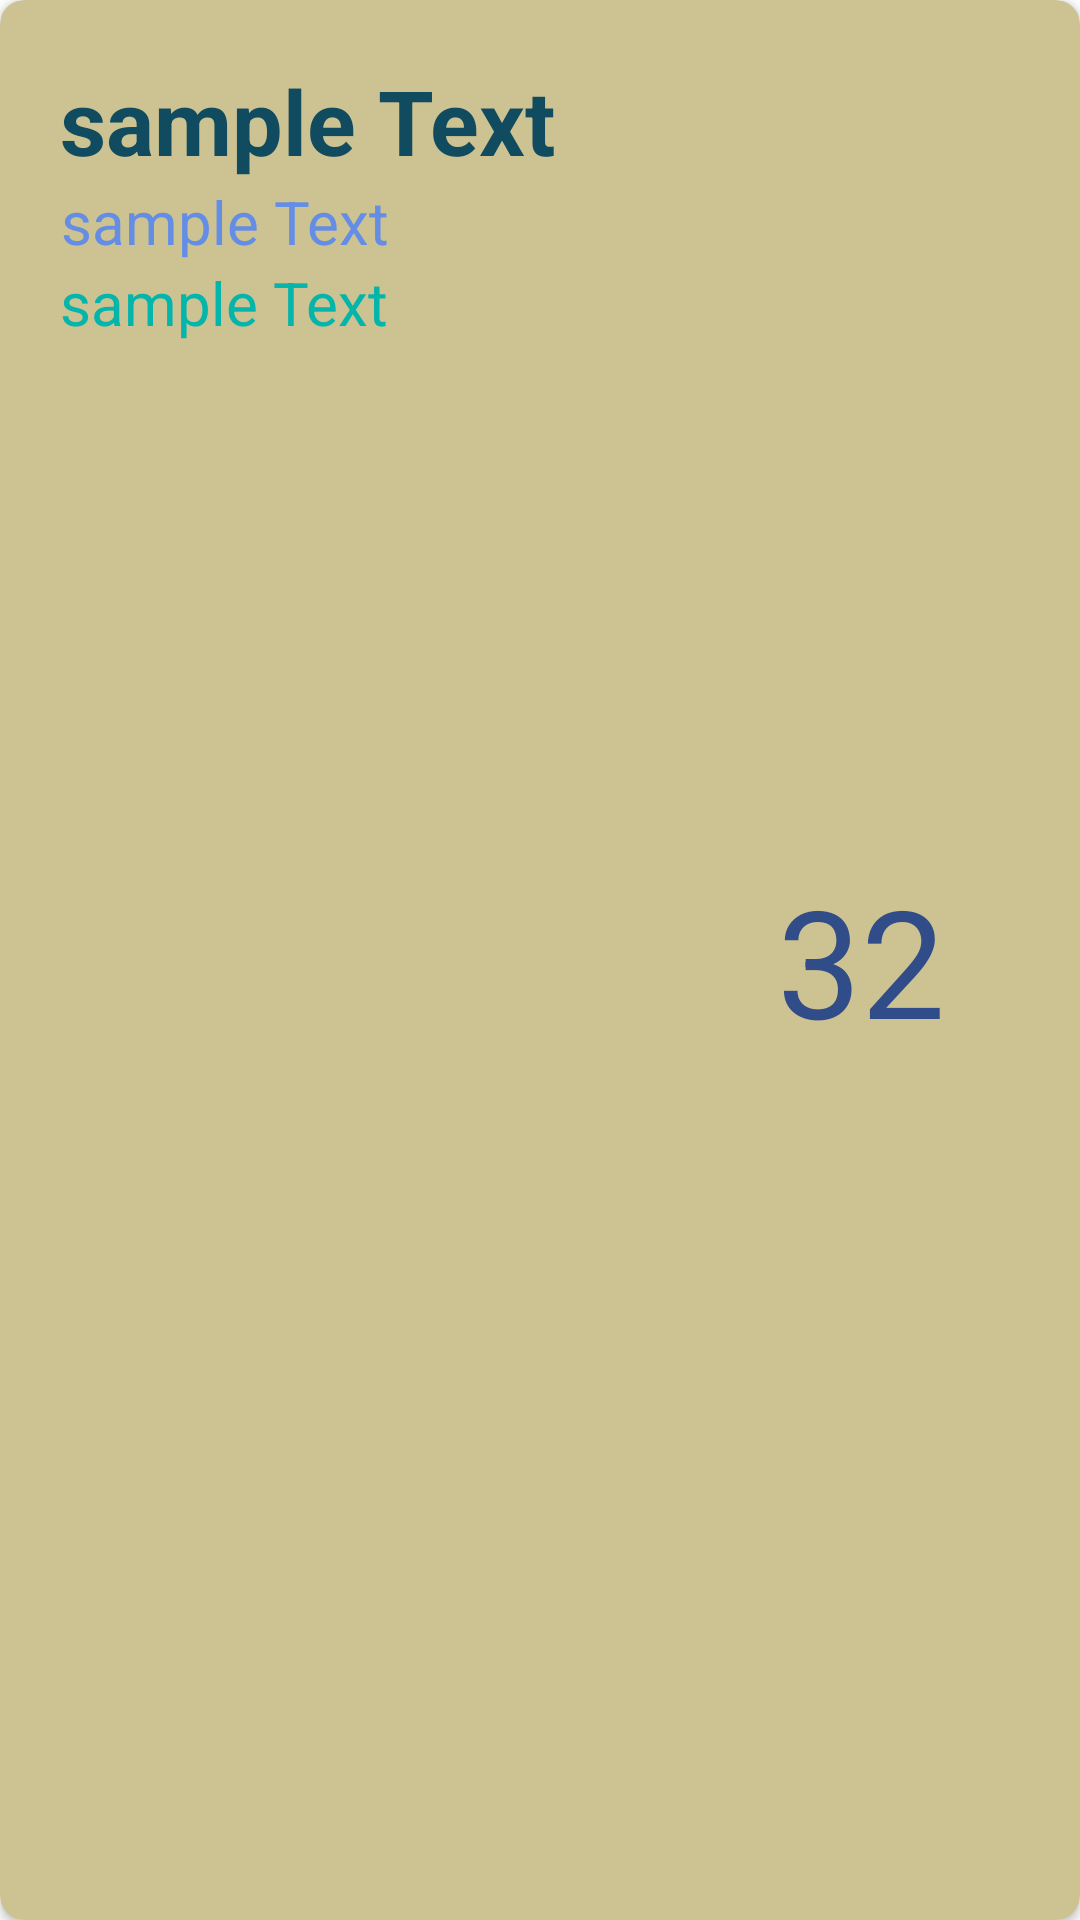

Write the Android layout XML for this screen, with the resource values it uses.
<!-- AndroidManifest.xml: application theme Theme.RecyclerViewPOC -->
<!-- res/layout/cardview_recyclerview_row.xml -->
<?xml version="1.0" encoding="utf-8"?>
<androidx.cardview.widget.CardView xmlns:android="http://schemas.android.com/apk/res/android"
    xmlns:app="http://schemas.android.com/apk/res-auto"
    android:layout_width="match_parent"
    android:layout_height="wrap_content"
    android:layout_marginHorizontal="20dp"
    android:layout_marginVertical="10dp"
    app:cardCornerRadius="8dp"
    app:cardBackgroundColor="#CDC392"
    app:cardElevation="2dp">

    <LinearLayout
        android:layout_width="match_parent"
        android:layout_height="match_parent"
        android:orientation="horizontal"
        android:padding="20dp">

        <LinearLayout
            android:layout_width="wrap_content"
            android:layout_height="wrap_content"
            android:layout_weight="1"
            android:orientation="vertical">

            <TextView
                android:id="@+id/cardnameTextview"
                android:layout_width="wrap_content"
                android:layout_height="wrap_content"
                android:gravity="center"
                android:text="sample Text"
                android:textColor="#114B5F"
                android:textSize="30sp"
                android:textStyle="bold" />

            <TextView
                android:id="@+id/cardvalue1Textview"
                android:layout_width="wrap_content"
                android:layout_height="wrap_content"
                android:gravity="right"
                android:text="sample Text"
                android:textColor="#648DE5"
                android:textSize="20sp" />

            <TextView
                android:id="@+id/cardvalue2Textview"
                android:layout_width="wrap_content"
                android:layout_height="wrap_content"
                android:gravity="center"
                android:text="sample Text"
                android:textColor="#03B5AA"
                android:textSize="20sp"
                android:textStyle="normal" />
        </LinearLayout>

        <LinearLayout
            android:layout_width="wrap_content"
            android:layout_height="match_parent"
            android:layout_weight="1"
            android:gravity="center"
            android:orientation="vertical">

            <TextView
                android:id="@+id/cardvalue2Textview2"
                android:layout_width="wrap_content"
                android:layout_height="wrap_content"
                android:gravity="center"
                android:text="32"
                android:textColor="#304C89"
                android:textSize="50sp"
                android:textStyle="normal" />

        </LinearLayout>
    </LinearLayout>
</androidx.cardview.widget.CardView>
<!-- resources referenced by this layout -->
<resources>
  <style name="Theme.RecyclerViewPOC" parent="Theme.MaterialComponents.DayNight.DarkActionBar">
          
          <item name="colorPrimary">@color/teal_700</item>
          <item name="colorPrimaryVariant">@color/purple_700</item>
          <item name="colorOnPrimary">@color/white</item>
          
          <item name="colorSecondary">@color/teal_200</item>
          <item name="colorSecondaryVariant">@color/teal_700</item>
          <item name="colorOnSecondary">@color/black</item>
          
          <item name="android:statusBarColor" tools:targetApi="l">?attr/colorPrimaryVariant</item>
          
      </style>
  <!-- not gathered from this repository: default colours our renderer supplied (Android Studio template values) -->
  <color name="purple_700">#FF3700B3</color>
  <color name="teal_200">#FF03DAC5</color>
  <color name="teal_700">#FF018786</color>
  <color name="black">#FF000000</color>
  <color name="white">#FFFFFFFF</color>
</resources>
